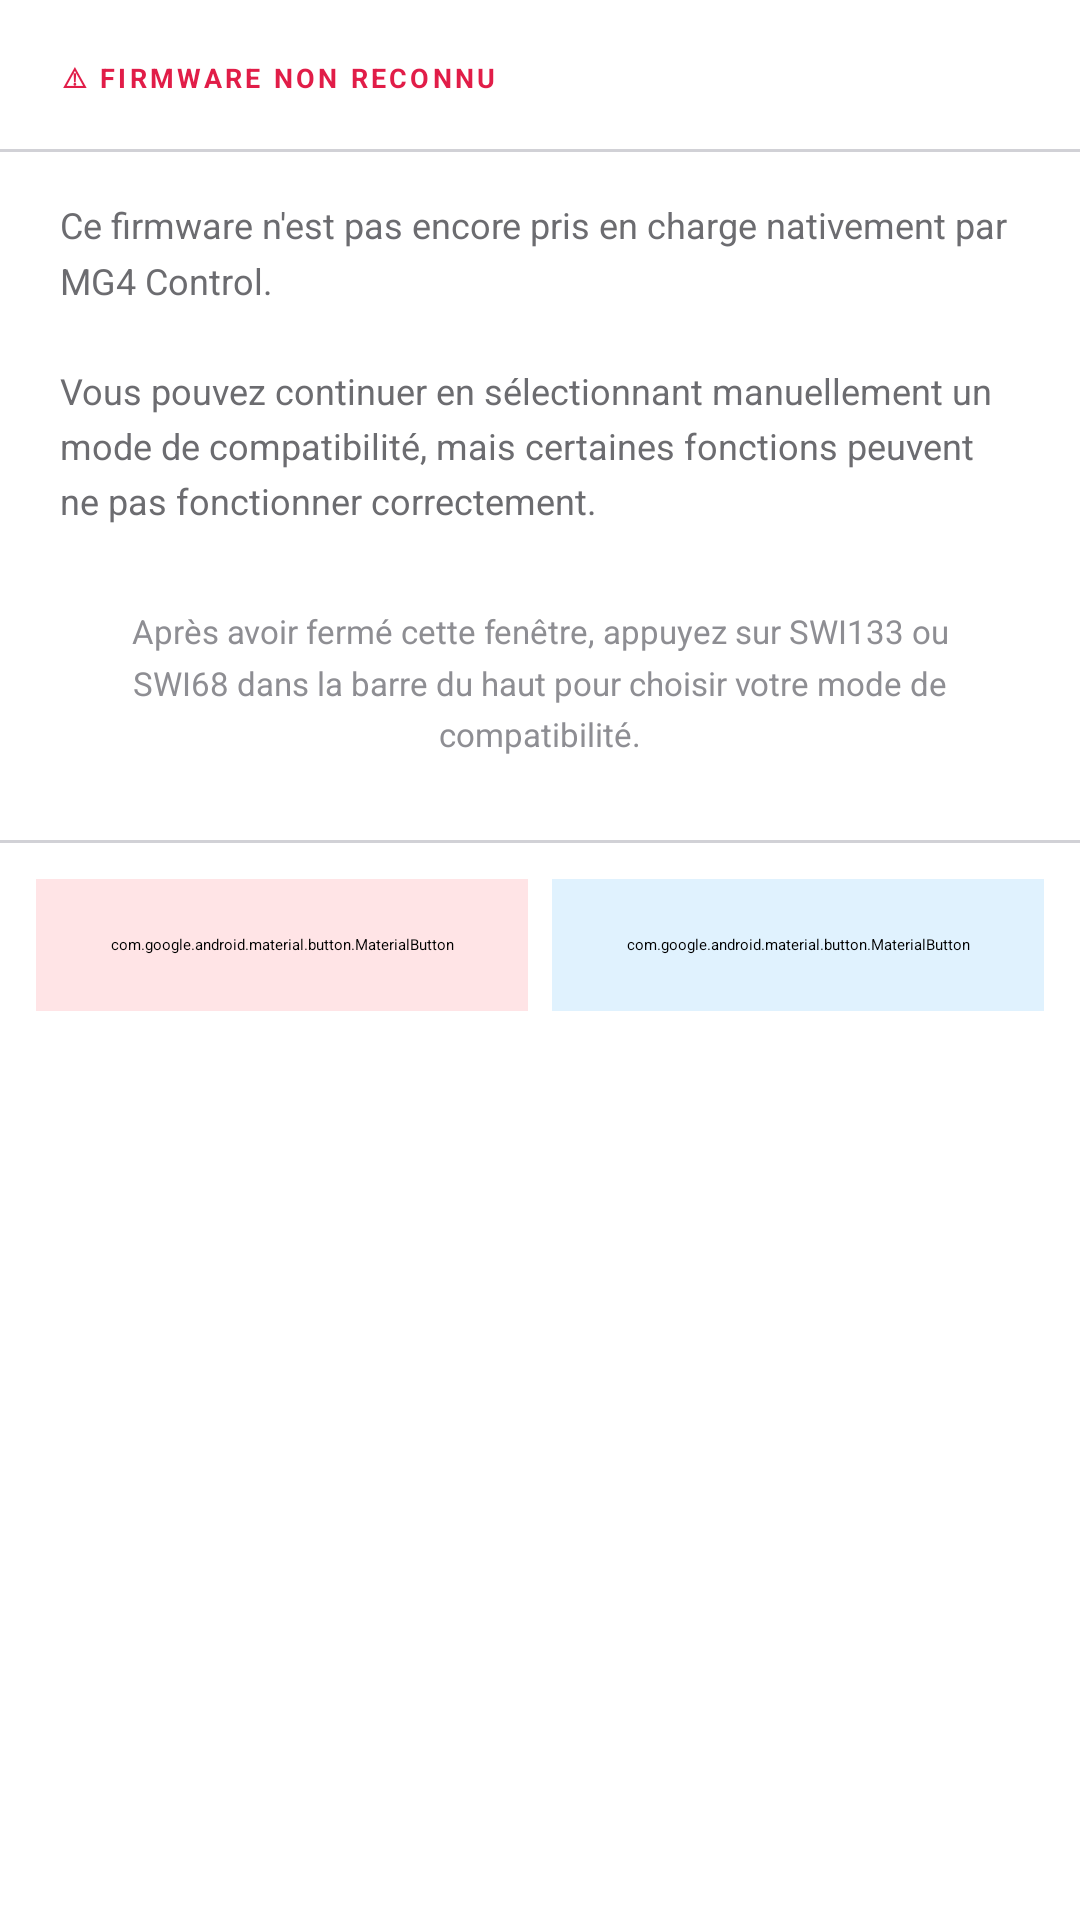

This screen was rendered from an Android layout file. Write that file and the resources it references.
<!-- AndroidManifest.xml: application theme Theme.MG4Control -->
<!-- res/layout/dialog_unknown_firmware.xml -->
<?xml version="1.0" encoding="utf-8"?>
<LinearLayout
    xmlns:android="http://schemas.android.com/apk/res/android"
    xmlns:app="http://schemas.android.com/apk/res-auto"
    android:layout_width="wrap_content"
    android:layout_height="wrap_content"
    android:orientation="vertical"
    android:background="@drawable/bg_card_rounded"
    android:minWidth="480dp">

    
    <LinearLayout
        android:layout_width="match_parent"
        android:layout_height="wrap_content"
        android:orientation="horizontal"
        android:gravity="center_vertical"
        android:paddingStart="20dp"
        android:paddingEnd="20dp"
        android:paddingTop="16dp"
        android:paddingBottom="14dp">

        <TextView
            android:layout_width="0dp"
            android:layout_height="wrap_content"
            android:layout_weight="1"
            android:text="@string/fw_unknown_title"
            android:textColor="@color/dash_danger"
            android:textSize="9sp"
            android:textStyle="bold"
            android:letterSpacing="0.12"
            android:textAllCaps="true" />

        
        <TextView
            android:id="@+id/tv_fw_detected_badge"
            android:layout_width="wrap_content"
            android:layout_height="wrap_content"
            android:textColor="@color/dash_danger"
            android:textSize="10sp"
            android:textStyle="bold"
            android:fontFamily="monospace"
            android:background="@drawable/bg_section_rounded"
            android:paddingStart="8dp"
            android:paddingEnd="8dp"
            android:paddingTop="3dp"
            android:paddingBottom="3dp" />

    </LinearLayout>

    <View
        android:layout_width="match_parent"
        android:layout_height="1dp"
        android:background="@color/dash_border" />

    
    <TextView
        android:id="@+id/tv_fw_unknown_body"
        android:layout_width="match_parent"
        android:layout_height="wrap_content"
        android:text="@string/fw_unknown_body"
        android:textColor="@color/text_secondary"
        android:textSize="12sp"
        android:lineSpacingMultiplier="1.3"
        android:paddingStart="20dp"
        android:paddingEnd="20dp"
        android:paddingTop="16dp"
        android:paddingBottom="16dp" />

    
    <LinearLayout
        android:layout_width="match_parent"
        android:layout_height="wrap_content"
        android:orientation="vertical"
        android:background="@drawable/bg_section_rounded"
        android:layout_marginStart="20dp"
        android:layout_marginEnd="20dp"
        android:layout_marginBottom="16dp"
        android:padding="12dp">

        <TextView
            android:layout_width="match_parent"
            android:layout_height="wrap_content"
            android:text="@string/fw_unknown_hint"
            android:textColor="@color/dash_text_lo"
            android:textSize="11sp"
            android:lineSpacingMultiplier="1.3"
            android:gravity="center" />

    </LinearLayout>

    
    <View
        android:layout_width="match_parent"
        android:layout_height="1dp"
        android:background="@color/dash_border" />

    <LinearLayout
        android:layout_width="match_parent"
        android:layout_height="wrap_content"
        android:orientation="horizontal"
        android:gravity="center"
        android:padding="12dp">

        
        <com.google.android.material.button.MaterialButton
            android:id="@+id/btn_fw_close_app"
            style="@style/Widget.MaterialComponents.Button.OutlinedButton"
            android:layout_width="0dp"
            android:layout_height="44dp"
            android:layout_weight="1"
            android:layout_marginEnd="8dp"
            android:text="@string/fw_unknown_btn_close"
            android:textColor="@color/dash_danger"
            android:textSize="11sp"
            android:textAllCaps="true"
            android:backgroundTint="@color/dash_danger_dim"
            app:strokeColor="@color/dash_danger"
            app:strokeWidth="1dp"
            app:cornerRadius="8dp" />

        
        <com.google.android.material.button.MaterialButton
            android:id="@+id/btn_fw_continue"
            style="@style/Widget.MaterialComponents.Button.OutlinedButton"
            android:layout_width="0dp"
            android:layout_height="44dp"
            android:layout_weight="1"
            android:text="@string/fw_unknown_btn_continue"
            android:textColor="@color/dash_accent"
            android:textSize="11sp"
            android:textAllCaps="true"
            android:backgroundTint="@color/dash_accent_dim"
            app:strokeColor="@color/dash_accent"
            app:strokeWidth="1dp"
            app:cornerRadius="8dp" />

    </LinearLayout>

</LinearLayout>
<!-- resources referenced by this layout -->
<resources>
  <color name="dash_accent">#FF0284C7</color>
  <color name="dash_accent_dim">#FFE0F2FE</color>
  <color name="dash_border">#FFD1D1D6</color>
  <color name="dash_danger">#FFE11D48</color>
  <color name="dash_danger_dim">#FFFFE4E6</color>
  <color name="dash_text_lo">#FF8E8E93</color>
  <color name="text_secondary">#FF6C6C70</color>
  <string name="fw_unknown_body">Ce firmware n\'est pas encore pris en charge nativement par MG4 Control.\n\nVous pouvez continuer en sélectionnant manuellement un mode de compatibilité, mais certaines fonctions peuvent ne pas fonctionner correctement.</string>
  <string name="fw_unknown_btn_close">Fermer l\'app</string>
  <string name="fw_unknown_btn_continue">Continuer</string>
  <string name="fw_unknown_hint">Après avoir fermé cette fenêtre, appuyez sur SWI133 ou SWI68 dans la barre du haut pour choisir votre mode de compatibilité.</string>
  <string name="fw_unknown_title">⚠ Firmware non reconnu</string>
</resources>
